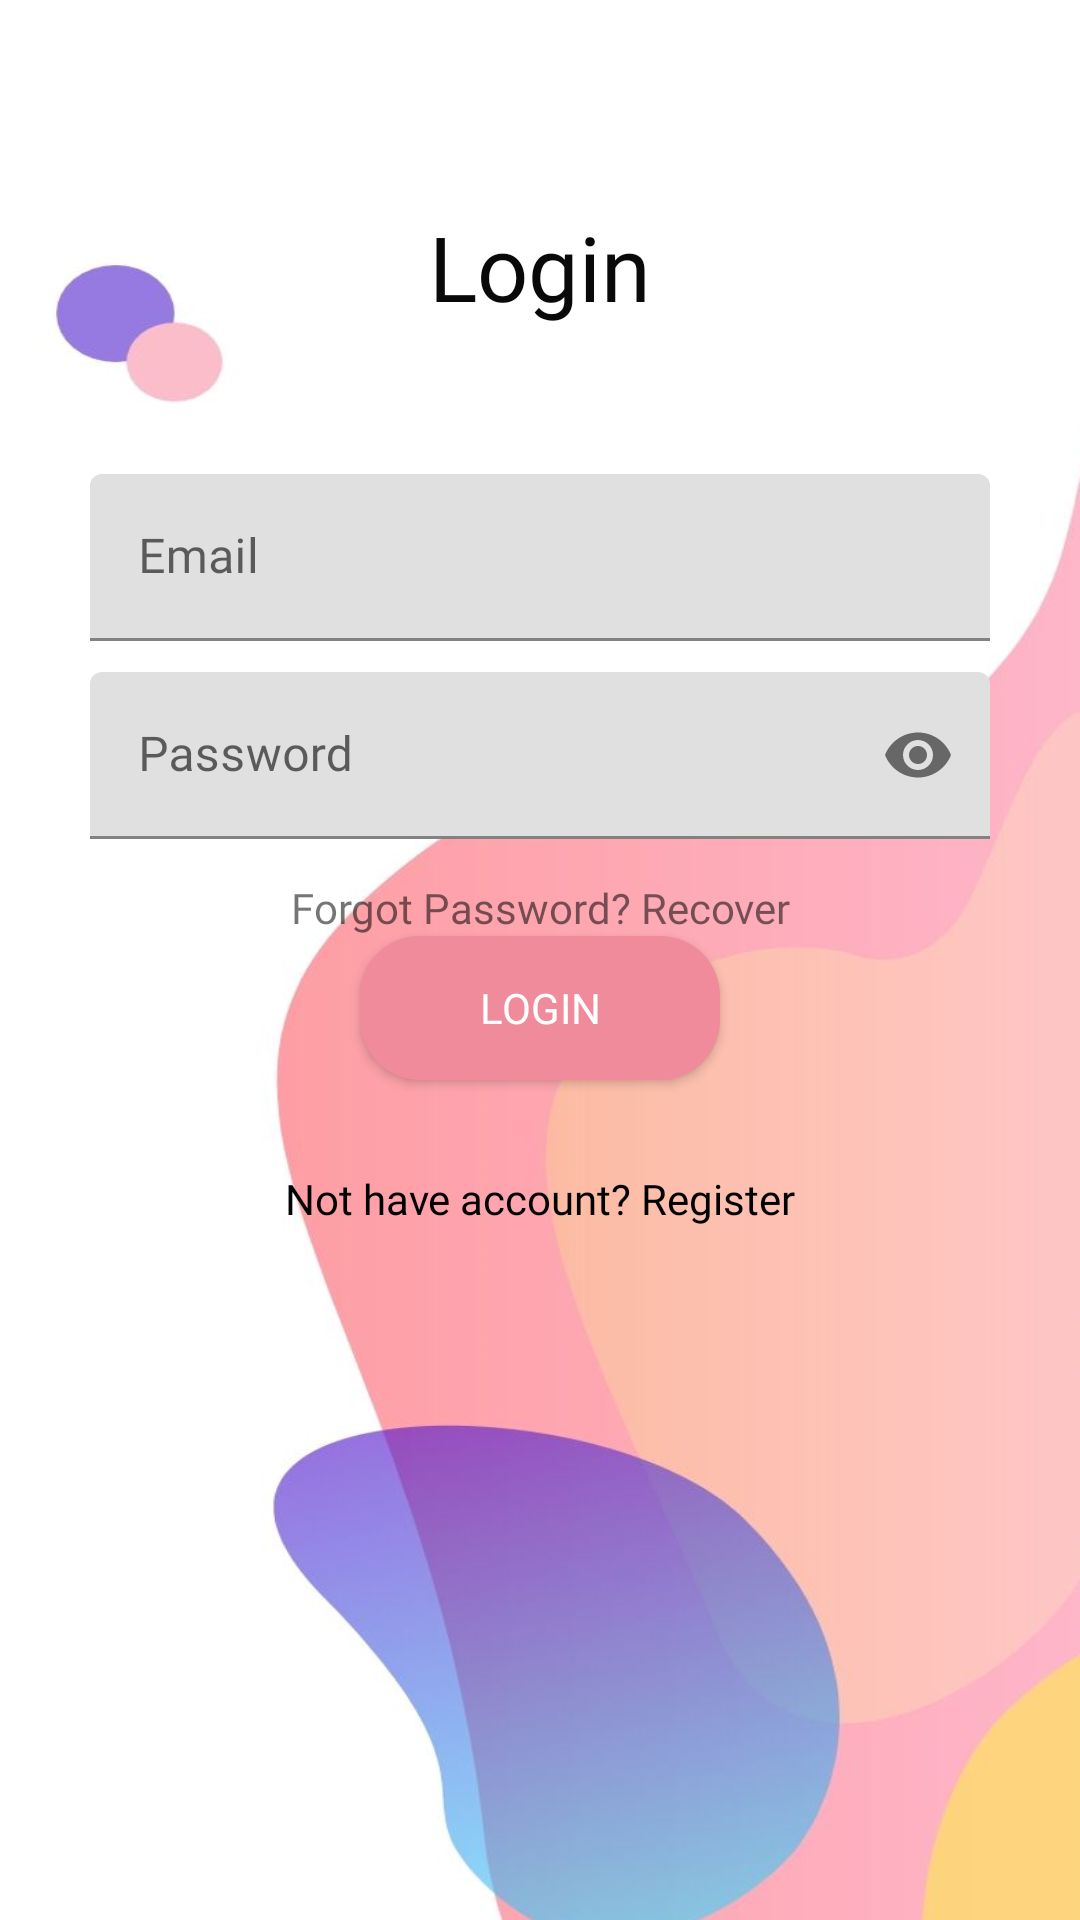

Android layout source for this screen:
<!-- AndroidManifest.xml: application theme Theme.HelloTalk -->
<!-- res/layout/activity_login.xml -->
<?xml version="1.0" encoding="utf-8"?>
<LinearLayout xmlns:android="http://schemas.android.com/apk/res/android"
    xmlns:app="http://schemas.android.com/apk/res-auto"
    xmlns:tools="http://schemas.android.com/tools"
    android:id="@+id/registerBtn"
    android:layout_width="match_parent"
    android:layout_height="match_parent"
    android:orientation="vertical"
    android:padding="20dp"
    android:background="@drawable/back"
    tools:context=".LoginActivity">

    <TextView
        android:id="@+id/textView"
        android:layout_width="match_parent"
        android:layout_height="138dp"
        android:fontFamily="@font/sarala"
        android:gravity="center"
        android:text="Login"
        android:textColor="#090909"
        android:textSize="30sp" />

    <LinearLayout
        android:layout_width="match_parent"
        android:layout_height="match_parent"
        android:orientation="vertical">

        
        <com.google.android.material.textfield.TextInputLayout
            android:id="@+id/emailTIL"
            android:layout_width="match_parent"
            android:layout_height="66dp"
            android:layout_marginStart="10dp"
            android:layout_marginLeft="10dp"
            android:layout_marginEnd="10dp"
            android:layout_marginRight="10dp">


            <com.google.android.material.textfield.TextInputEditText
                android:id="@+id/emailEt"
                android:layout_width="match_parent"
                android:layout_height="wrap_content"
                android:fontFamily="@font/sarala"
                android:hint="Email"
                android:inputType="textEmailAddress" />

        </com.google.android.material.textfield.TextInputLayout>

        
        <com.google.android.material.textfield.TextInputLayout
            android:id="@+id/passwordTIL"
            android:layout_width="match_parent"
            android:layout_height="69dp"
            android:layout_below="@+id/emailTIL"
            android:layout_marginStart="10dp"
            android:layout_marginLeft="10dp"
            android:layout_marginEnd="10dp"
            android:layout_marginRight="10dp"
            app:passwordToggleEnabled="true">


            <com.google.android.material.textfield.TextInputEditText
                android:id="@+id/passwordEt"
                android:layout_width="match_parent"
                android:layout_height="wrap_content"
                android:fontFamily="@font/sarala"
                android:hint="Password"
                android:inputType="textPassword" />

        </com.google.android.material.textfield.TextInputLayout>

        
        <TextView
            android:id="@+id/recoverPassTv"
            android:layout_width="match_parent"
            android:layout_height="wrap_content"
            android:layout_below="@+id/login_btn"
            android:fontFamily="@font/sarala"
            android:gravity="center"
            android:text="Forgot Password? Recover" />

        <Button
            android:id="@+id/logBtn"
            android:layout_width="match_parent"
            android:layout_height="wrap_content"
            android:layout_marginStart="100dp"
            android:layout_marginLeft="100dp"
            android:layout_marginEnd="100dp"
            android:layout_marginRight="100dp"
            android:background="@drawable/mybutton"
            android:fontFamily="@font/sarala"
            android:text="Login"
            android:textColor="#FFFFFF"
            app:backgroundTint="#EF8B9A" />

        

        

        <TextView
            android:id="@+id/nothave_accountTv"
            android:layout_width="match_parent"
            android:layout_height="wrap_content"
            android:layout_below="@+id/regisBtn"
            android:layout_marginTop="30dp"
            android:fontFamily="@font/sarala"
            android:gravity="center"
            android:text="Not have account? Register"
            android:textColor="@color/black">

        </TextView>

        <com.google.android.gms.common.SignInButton
            android:id="@+id/googleLoginBtn"
            android:layout_width="wrap_content"
            android:layout_height="wrap_content"
            android:layout_below="@+id/recoverPassTv"
            android:layout_centerHorizontal="true"
            android:layout_gravity="center"
            android:visibility="invisible"></com.google.android.gms.common.SignInButton>

        

    </LinearLayout>


</LinearLayout>
<!-- resources referenced by this layout -->
<resources>
  <color name="black">#FF000000</color>
  <!-- drawable back: png bitmap (drawable, 246069 bytes) -->
  <!-- drawable mybutton (drawable) -->
  <?xml version="1.0" encoding="utf-8"?>
  <shape xmlns:android="http://schemas.android.com/apk/res/android"
      android:shape="rectangle">
      <solid android:color="@color/p" />
      <corners android:radius="20dp" />
  </shape>
  <style name="Theme.HelloTalk" parent="Theme.MaterialComponents.DayNight.DarkActionBar">
          
          <item name="colorPrimary">@color/purple_500</item>
          <item name="colorPrimaryVariant">@color/purple_700</item>
          <item name="colorOnPrimary">@color/white</item>
          
          <item name="colorSecondary">@color/teal_200</item>
          <item name="colorSecondaryVariant">@color/teal_700</item>
          <item name="colorOnSecondary">@color/black</item>
          
          <item name="android:statusBarColor" tools:targetApi="l">?attr/colorPrimaryVariant</item>
          
      </style>
  <color name="p">#EF8B9A</color>
  <color name="purple_500">#FF6200EE</color>
  <color name="purple_700">#FF3700B3</color>
  <color name="white">#FFFFFFFF</color>
  <color name="teal_200">#FF03DAC5</color>
  <color name="teal_700">#FF018786</color>
</resources>
